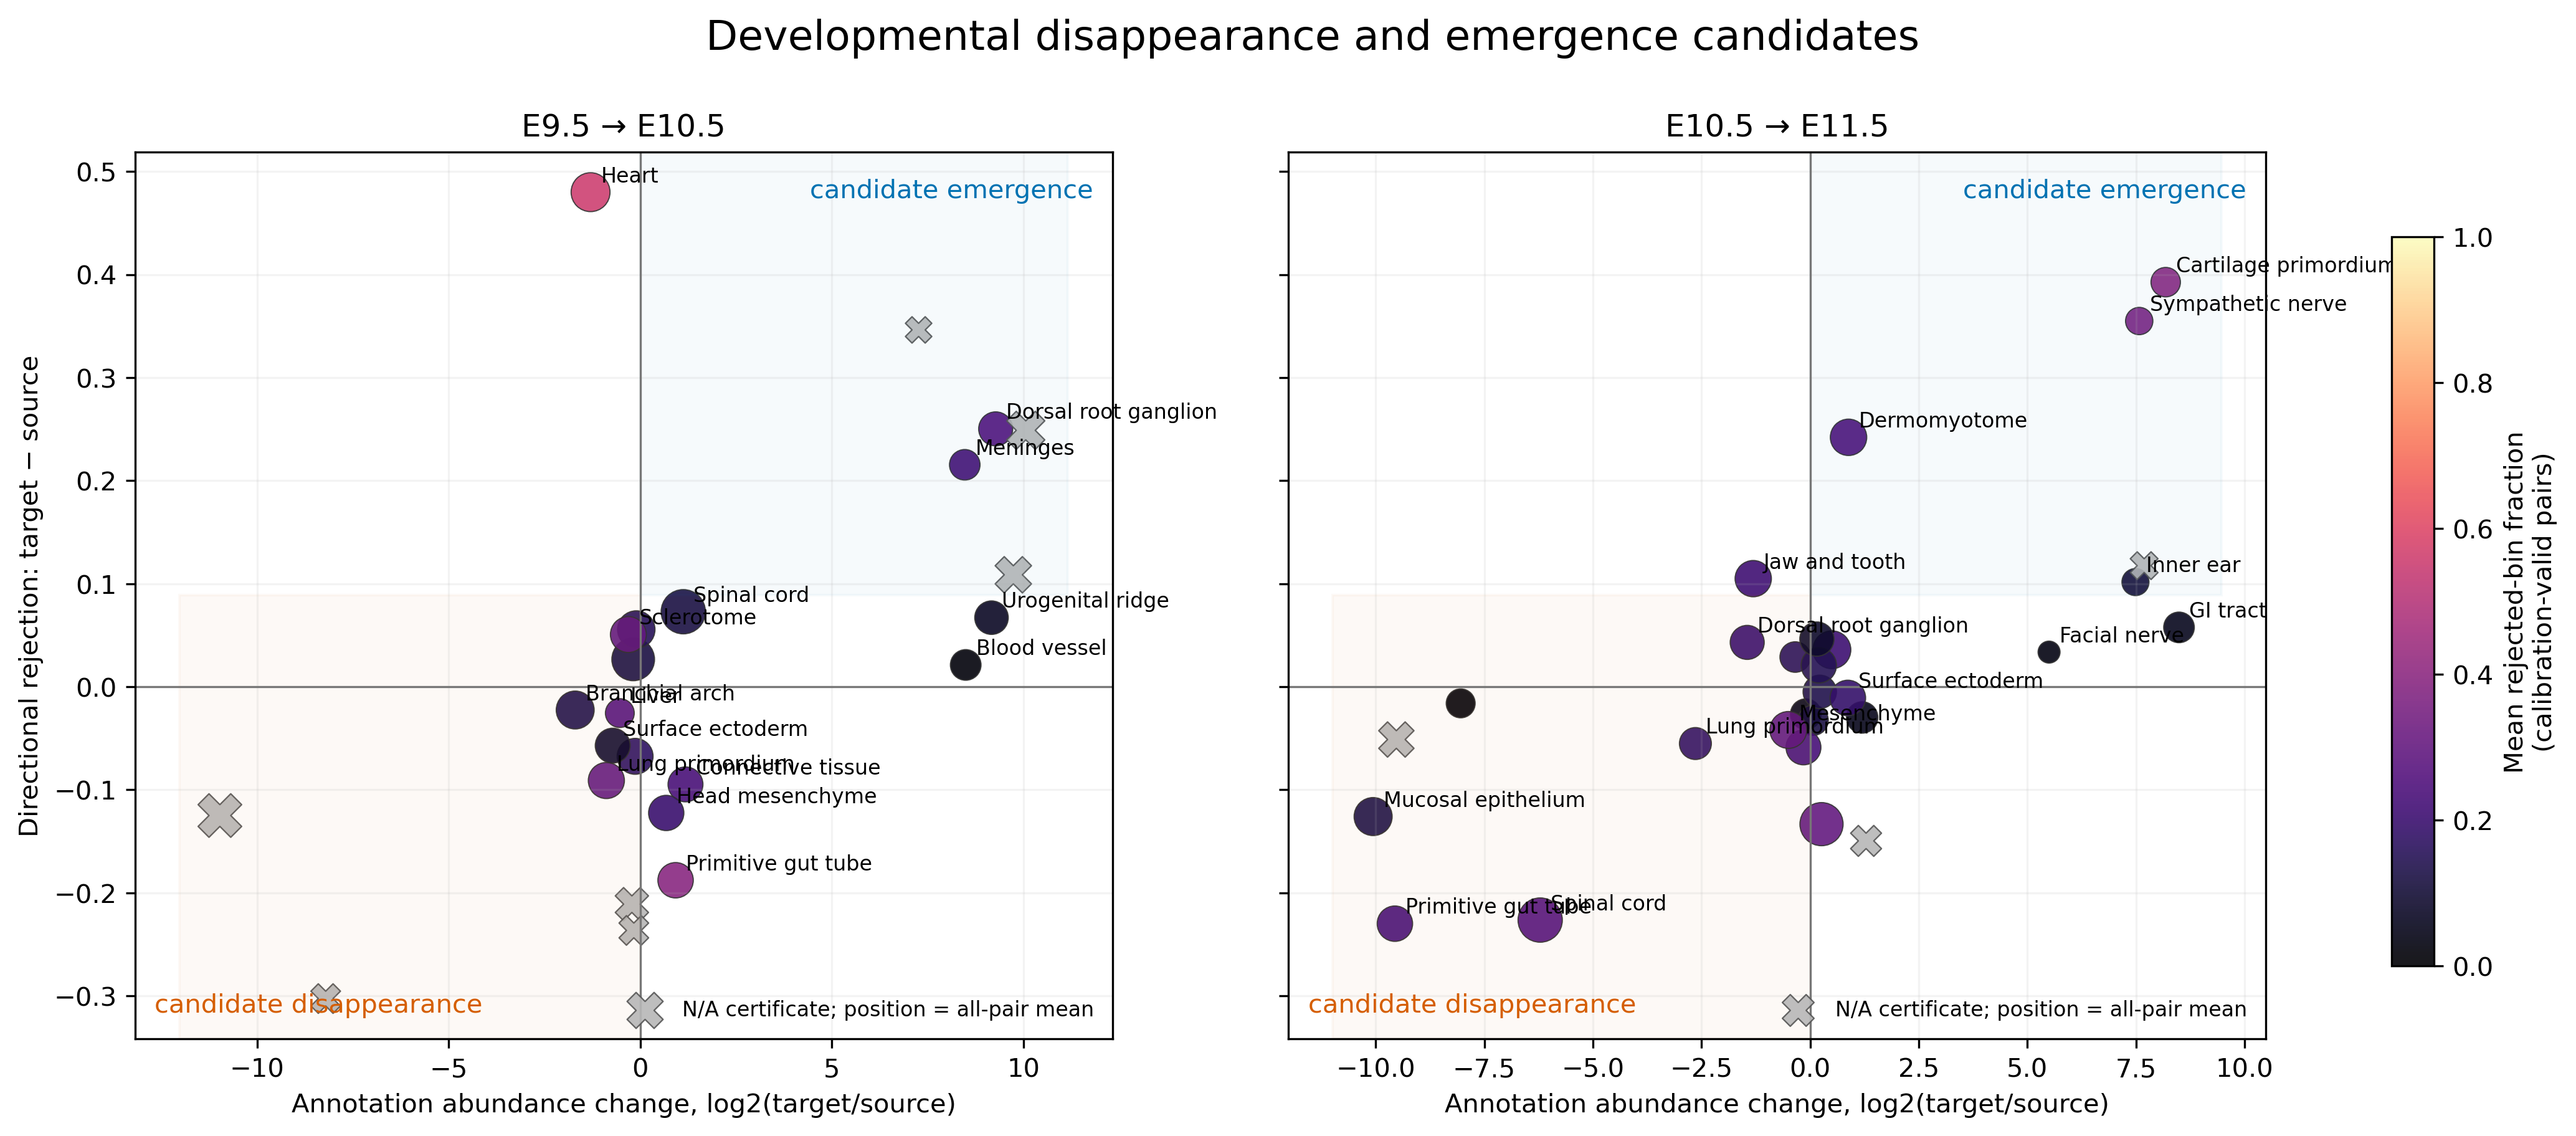

The table this chart was drawn from, first rows:
stage_transition, annotation, source_fraction, target_fraction, log2_target_over_source_fraction, source_certified_rejection, target_certified_rejection, source_certified_pair_n, target_certified_pair_n, calibration_supported, directional_rejection, directional_rejection_certified, directional_rejection_all_pairs, disappearance_score, emergence_score
E9.5 → E10.5, AGM, 0.08068, 0.07348, -0.1348, 0.1692, 0.1016, 5, 2, True, -0.06754, -0.06754, -0.1077, 0.0228, 0.0
E9.5 → E10.5, Blood vessel, 0.0, 0.03588, 8.491, 0.0, 0.02115, 0, 3, True, 0.02115, 0.02115, 0.1188, 0.0, 0.1796
E9.5 → E10.5, Brain, 0.1824, 0.1604, -0.185, 0.09211, 0.1187, 5, 5, True, 0.02654, 0.02654, 0.005015, 0.01704, 0.0
E9.5 → E10.5, Branchial arch, 0.1051, 0.03232, -1.698, 0.1344, 0.1119, 4, 3, True, -0.02258, -0.02258, -0.03969, 0.2283, 0.0
E9.5 → E10.5, Choroid plexus, 0.0, 0.01525, 7.262, 0.0, 0.0, 0, 0, False, 0.3463, , 0.3463, 0.0, 0.0
E9.5 → E10.5, Connective tissue, 0.03099, 0.07033, 1.179, 0.2314, 0.1366, 2, 5, True, -0.09477, -0.09477, -0.05991, 0.0, 0.1611
E9.5 → E10.5, Dermomyotome, 0.05426, 0.0466, -0.2191, 0.0, 0.0, 0, 0, False, -0.211, , -0.211, 0.0, 0.0
E9.5 → E10.5, Dorsal root ganglion, 0.0, 0.06178, 9.273, 0.0, 0.2502, 0, 1, True, 0.2502, 0.2502, 0.1773, 0.0, 2.321
E9.5 → E10.5, Head mesenchyme, 0.0461, 0.07377, 0.6771, 0.1953, 0.07285, 5, 5, True, -0.1225, -0.1225, -0.04834, 0.0, 0.04933
E9.5 → E10.5, Heart, 0.1188, 0.0483, -1.297, 0.0778, 0.5578, 5, 5, True, 0.48, 0.48, 0.3449, 0.1009, 0.0
E9.5 → E10.5, Jaw and tooth, 0.0, 0.08502, 9.733, 0.0, 0.0, 0, 0, False, 0.1086, , 0.1086, 0.0, 0.0
E9.5 → E10.5, Liver, 0.02579, 0.01779, -0.5335, 0.2649, 0.2393, 5, 5, True, -0.02556, -0.02556, -0.06486, 0.1413, 0.0
E9.5 → E10.5, Lung primordium, 0.08264, 0.0447, -0.8851, 0.2992, 0.2082, 5, 5, True, -0.09101, -0.09101, -0.08398, 0.2648, 0.0
E9.5 → E10.5, Meninges, 0.0, 0.03527, 8.466, 0.0, 0.2154, 0, 1, True, 0.2154, 0.2154, 0.185, 0.0, 1.824
E9.5 → E10.5, Mesenchyme, 0.09892, 0.092, -0.1046, 0.09891, 0.1544, 5, 3, True, 0.05553, 0.05553, 0.09462, 0.01034, 0.0
E9.5 → E10.5, Mucosal epithelium, 0.0, 0.1065, 10.06, 0.0, 0.0, 0, 0, False, 0.2488, , 0.2488, 0.0, 0.0
E9.5 → E10.5, Neural crest, 0.2004, 0.0, -10.97, 0.0, 0.0, 0, 0, False, -0.125, , -0.125, 0.0, 0.0
E9.5 → E10.5, Notochord, 0.02953, 0.02627, -0.1684, 0.0, 0.0, 0, 0, False, -0.2365, , -0.2365, 0.0, 0.0
E9.5 → E10.5, Pancreas primordium, 0.02948, 0.0, -8.208, 0.0, 0.0, 0, 0, False, -0.3026, , -0.3026, 0.0, 0.0
E9.5 → E10.5, Primitive gut tube, 0.03967, 0.07522, 0.9214, 0.3916, 0.2038, 5, 1, True, -0.1878, -0.1878, -0.1507, 0.0, 0.1878
E9.5 → E10.5, Sclerotome, 0.08079, 0.06511, -0.3107, 0.2447, 0.2953, 5, 3, True, 0.05066, 0.05066, 0.05542, 0.07603, 0.0
E9.5 → E10.5, Spinal cord, 0.09945, 0.2166, 1.122, 0.04641, 0.1192, 5, 5, True, 0.07279, 0.07279, -0.02025, 0.0, 0.1337
E9.5 → E10.5, Surface ectoderm, 0.06996, 0.04245, -0.7195, 0.0893, 0.03212, 5, 5, True, -0.05718, -0.05718, -0.02851, 0.06424, 0.0
E9.5 → E10.5, Urogenital ridge, 0.0, 0.05726, 9.164, 0.0, 0.06704, 0, 2, True, 0.06704, 0.06704, 0.1054, 0.0, 0.6143
E10.5 → E11.5, AGM, 0.07348, 0.0, -9.523, 0.0, 0.0, 0, 0, False, -0.05122, , -0.05122, 0.0, 0.0
E10.5 → E11.5, Blood vessel, 0.03588, 0.03345, -0.1009, 0.0442, 0.01757, 2, 1, True, -0.02663, -0.02663, 0.02542, 0.004461, 0.0
E10.5 → E11.5, Brain, 0.1604, 0.1923, 0.2618, 0.2988, 0.1655, 2, 2, True, -0.1334, -0.1334, -0.0631, 0.0, 0.04333
E10.5 → E11.5, Branchial arch, 0.03232, 0.03389, 0.06829, 0.1191, 0.0866, 1, 2, True, -0.03255, -0.03255, -0.03865, 0.0, 0.005914
E10.5 → E11.5, Cartilage primordium, 0.0, 0.02897, 8.183, 0.0, 0.3926, 0, 1, True, 0.3926, 0.3926, 0.2671, 0.0, 3.213
E10.5 → E11.5, Choroid plexus, 0.01525, 0.03737, 1.287, 0.3148, 0.0, 1, 0, False, -0.1496, , -0.1496, 0.0, 0.0
E10.5 → E11.5, Connective tissue, 0.07033, 0.06322, -0.1534, 0.2301, 0.1713, 2, 2, True, -0.05886, -0.05886, -0.02254, 0.03531, 0.0
E10.5 → E11.5, Dermomyotome, 0.0466, 0.08607, 0.8836, 0.0, 0.2421, 1, 2, True, 0.2421, 0.2421, 0.3484, 0.0, 0.2139
E10.5 → E11.5, Dorsal root ganglion, 0.06178, 0.02258, -1.448, 0.1544, 0.1975, 2, 1, True, 0.04303, 0.04303, -0.09337, 0.2237, 0.0
E10.5 → E11.5, Facial nerve, 0.0, 0.004421, 5.499, 0.0, 0.03361, 0, 1, True, 0.03361, 0.03361, 0.1513, 0.0, 0.1848
E10.5 → E11.5, GI tract, 0.0, 0.03584, 8.489, 0.0, 0.05759, 0, 2, True, 0.05759, 0.05759, 0.07555, 0.0, 0.4889
E10.5 → E11.5, Head mesenchyme, 0.07377, 0.1044, 0.5006, 0.1693, 0.2052, 2, 2, True, 0.03589, 0.03589, 0.01874, 0.0, 0.1027
E10.5 → E11.5, Heart, 0.0483, 0.05635, 0.222, 0.1341, 0.1292, 2, 2, True, -0.004954, -0.004954, -0.2214, 0.0, 0.02868
E10.5 → E11.5, Inner ear, 0.0, 0.01784, 7.487, 0.0, 0.1016, 0, 2, True, 0.1016, 0.1016, 0.1086, 0.0, 0.7604
E10.5 → E11.5, Jaw and tooth, 0.08502, 0.03424, -1.31, 0.1047, 0.2096, 1, 2, True, 0.1049, 0.1049, 0.1436, 0.1371, 0.0
E10.5 → E11.5, Liver, 0.01779, 0.04092, 1.198, 0.05194, 0.02212, 2, 2, True, -0.02982, -0.02982, -0.1258, 0.0, 0.02649
E10.5 → E11.5, Lung primordium, 0.0447, 0.007084, -2.641, 0.177, 0.1218, 2, 1, True, -0.05513, -0.05513, -0.06916, 0.4673, 0.0
E10.5 → E11.5, Meninges, 0.03527, 0.02777, -0.3436, 0.1308, 0.1596, 1, 2, True, 0.02881, 0.02881, 0.03621, 0.04494, 0.0
E10.5 → E11.5, Mesenchyme, 0.092, 0.06495, -0.5017, 0.2898, 0.2478, 2, 1, True, -0.04195, -0.04195, -0.06506, 0.1454, 0.0
E10.5 → E11.5, Mucosal epithelium, 0.1065, 0.0, -10.06, 0.126, 0.0, 1, 0, True, -0.126, -0.126, -0.1777, 1.267, 0.0
E10.5 → E11.5, Notochord, 0.02627, 0.0, -8.043, 0.01613, 0.0, 1, 0, True, -0.01613, -0.01613, -0.04167, 0.1297, 0.0
E10.5 → E11.5, Pancreas primordium, 0.0, 0.0205, 7.687, 0.0, 0.0, 0, 0, False, 0.1175, , 0.1175, 0.0, 0.0
E10.5 → E11.5, Primitive gut tube, 0.07522, 0.0, -9.557, 0.2299, 0.0, 1, 0, True, -0.2299, -0.2299, -0.2151, 2.197, 0.0
E10.5 → E11.5, Sclerotome, 0.06511, 0.07478, 0.1994, 0.1247, 0.1454, 2, 2, True, 0.02077, 0.02077, -0.06952, 0.0, 0.029
E10.5 → E11.5, Spinal cord, 0.2166, 0.002821, -6.213, 0.2609, 0.03448, 2, 1, True, -0.2264, -0.2264, -0.187, 1.621, 0.0
E10.5 → E11.5, Surface ectoderm, 0.04245, 0.07748, 0.8667, 0.1852, 0.1742, 1, 2, True, -0.01095, -0.01095, 0.07239, 0.0, 0.151
E10.5 → E11.5, Sympathetic nerve, 0.0, 0.01895, 7.574, 0.0, 0.3549, 0, 1, True, 0.3549, 0.3549, 0.2314, 0.0, 2.688
E10.5 → E11.5, Urogenital ridge, 0.05726, 0.06382, 0.1561, 0.03242, 0.07869, 1, 2, True, 0.04627, 0.04627, 0.02831, 0.0, 0.01228
